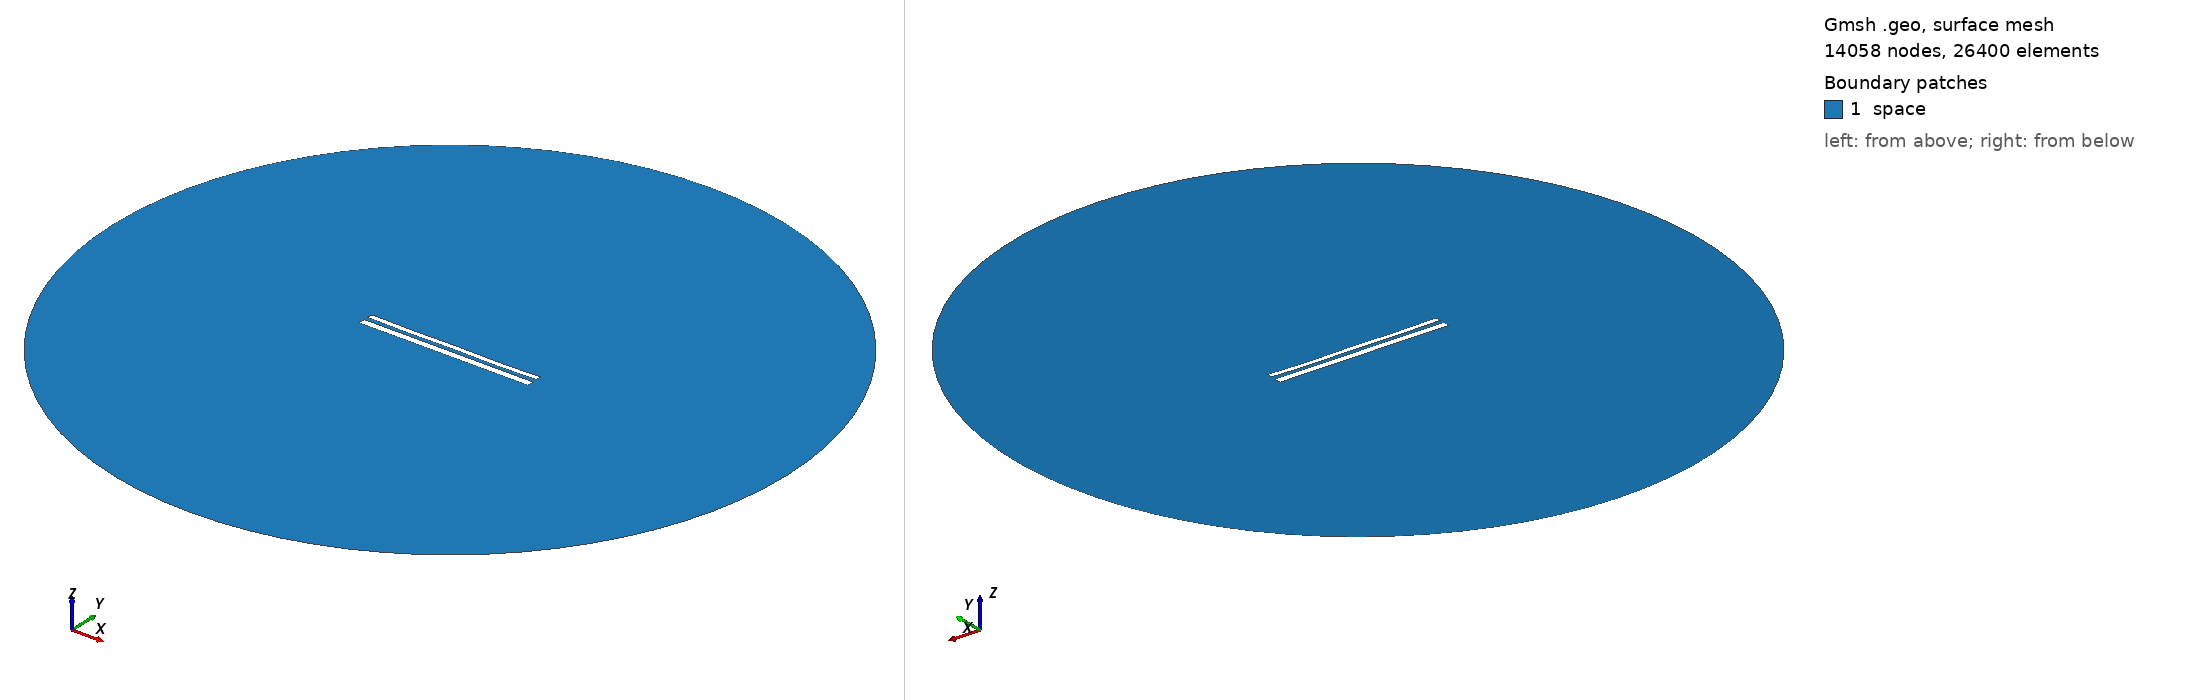

Gmsh geometry script, surface-meshed: 14058 nodes, 26400 surface elements. Boundary patches (legend numbers): 1 space. Left view from above one corner, right view from below the opposite corner. Legend entries are the model's physical surfaces. The drawing asked Gmsh for element sizes between 1% and 20% of the model's largest extent; the script's own settings can give other sizes.

=== 11886.geo (drawn) ===
//---------------------------------------
// Geometry kernel
//---------------------------------------

SetFactory("OpenCASCADE");



//---------------------------------------
// Parameters of the geometry
//---------------------------------------

// Overetch of the upper plate
overetch = 0.375;

// Distance between the plates
distance = 2.5;

// Discretization over the x axis (for the deformation)
nx = 50; 

// Length of the plate
L = 100 - overetch; 

// Number of modes
n = 4; 

// 1st mode coefficient
coeff(1) = -0.15;
beta(1) = 0.596864 * 3.1415926535 / L;

// 2nd mode coefficient
coeff(2) = -0.15;
beta(2) = 1.49418 * 3.1415926535 / L;

// 3rd mode coefficient
coeff(3) = 0.0;
beta(3) = 2.50025 * 3.1415926535 / L;

// 4th mode coefficient
coeff(4) = -0.15;
beta(4) = 3.49999 * 3.1415926535 / L;



//---------------------------------------
// Upper plate (deformed rectangle)
//---------------------------------------

// Coordiantes of the upper plate
xmin = -50;
xmax = 50 - overetch;

// Height of the upper plate
yheight = 4 - 2 * overetch;

// Indexes of the points
UpperID[] = {};
LowerID[] = {};
LeftID[] = {};
RightID[] = {};

// Point index
p = 1;

// Horizontal edges
For i In {1:nx}
    x = xmin + (i-1)*(xmax - xmin)/(nx-1);

    y_bottom = distance / 2 + overetch;
    For j In {1:n}
        C = (Cosh(beta(j)*L) + Cos(beta(j)*L)) / (Sinh(beta(j)*L) + Sin(beta(j)*L));
        y_bottom  = y_bottom + coeff(j) * (Cosh(beta(j)*(x+50)) - Cos(beta(j)*(x+50)) - C * (Sinh(beta(j)*(x+50)) - Sin(beta(j)*(x+50))));
    EndFor

    y_top = y_bottom + yheight;

    Point(p) = {x, y_top, 0, 1.0};
    UpperID[i] = p;
    p = p + 1;

    Point(p) = {x, y_bottom, 0, 1.0};
    LowerID[i] = p;
    p = p + 1;
EndFor

// Create point lists
UpperPts[] = {}; LowerPts[] = {};
For i In {1:nx}
  UpperPts[] += {UpperID[i]};
  LowerPts[] += {LowerID[i]};
EndFor

// Build splines
Spline(1) = {UpperPts[]};
Spline(2) = {LowerPts[]};
Line(3) = {LowerPts[nx-1], UpperPts[nx-1]};
Line(4) = {LowerPts[0], UpperPts[0]};

// Build the plane surface
Curve Loop(1) = {2, 3, -1, -4};
Plane Surface(1) = {1};



//---------------------------------------
// Lower plate (rectangle)
//---------------------------------------

// Vertices
Point(1001) = {-50, -1, 0, 1.0};
Point(1002) = { 50, -1, 0, 1.0};
Point(1003) = { 50,  -5, 0, 1.0};
Point(1004) = {-50,  -5, 0, 1.0};

// Edges
Line(5) = {1001, 1002};
Line(6) = {1002, 1003};
Line(7) = {1003, 1004};
Line(8) = {1004, 1001};

// Plane surface
Line Loop(2) = {5, 6, 7, 8};
Plane Surface(2) = {2}; 



//---------------------------------------
// Outer (fictious) boundary
//---------------------------------------

// Points
Point(1005) = {0, 0, 0};       // Center
Point(1006) = {200, 0, 0};     // Start point
Point(1007) = {0, 200, 0};     // 90 degrees
Point(1008) = {-200, 0, 0};    // 180 degrees
Point(1009) = {0, -200, 0};    // 270 degrees

// Circle arcs (each needs start, center, end)
Circle(9) = {1006, 1005, 1007};
Circle(10) = {1007, 1005, 1008};
Circle(11) = {1008, 1005, 1009};
Circle(12) = {1009, 1005, 1006};

// Plane surface for the entire domain
Curve Loop(3) = {9, 10, 11, 12};
Surface(3) = {3};

// Subtract the plates from the whole domain to obtain the actual domain where we want to solve the equations
BooleanDifference{ Surface{3}; Delete; }{ Surface{1}; Surface{2}; Delete; }




//---------------------------------------
// Transfinite Lines/Curves
//---------------------------------------

// Set the number of points on the boundaries
r = 7;

// Plates
Transfinite Curve {1, 2} = 50*r Using Progression 1;
Transfinite Curve {3, 4} = 2*r Using Progression 1;
Transfinite Line {5, 7} = 50*r Using Progression 1;
Transfinite Line {6, 8} = 2*r Using Progression 1;

// Outer boundary
Transfinite Line {9, 10, 11, 12} = 20 Using Progression 1;



//---------------------------------------
// Physical groups
//---------------------------------------                

// Physical curves (boundaries)
Physical Line("force_segment", 10) = {2};
Physical Line("upper_plate", 11) = {1, 3, 4};
Physical Line("lower_plate", 12) = {5, 6, 7, 8};
Physical Line("boundary", 20) = {9, 10, 11, 12};

// Physical Surfaces
Physical Surface("space", 30) = {3};



//---------------------------------------
// 6. Generate the Mesh
//---------------------------------------

// 2D mesh generation
Mesh 2;
